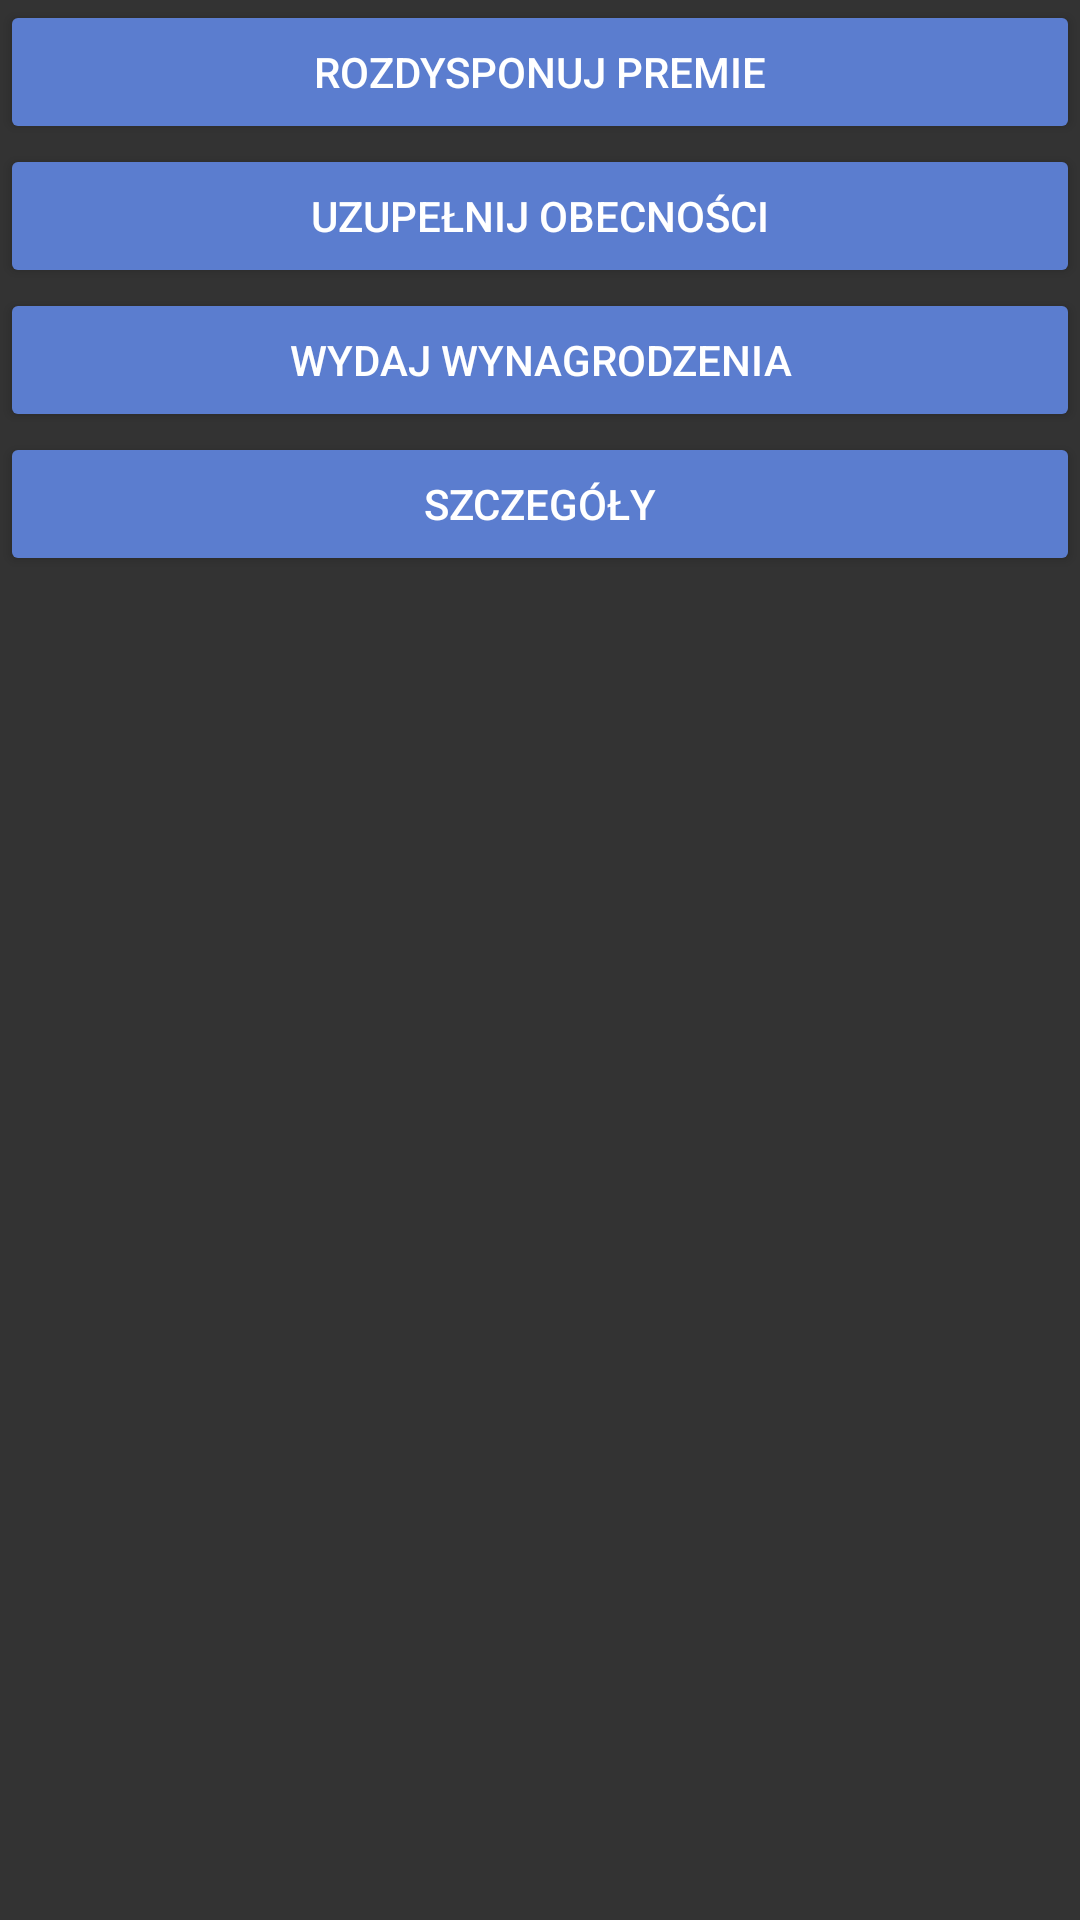

Write the Android layout XML for this screen, with the resource values it uses.
<!-- AndroidManifest.xml: application theme AppTheme -->
<!-- res/layout/admin_wynagrodzenia.xml -->
<?xml version="1.0" encoding="utf-8"?>
<LinearLayout xmlns:android="http://schemas.android.com/apk/res/android"
    xmlns:tools="http://schemas.android.com/tools"
    android:layout_width="match_parent"
    android:layout_height="match_parent"
    android:orientation="vertical">

    <Button
        android:id="@+id/button_dodaj_zaang"
        android:layout_width="match_parent"
        android:layout_height="wrap_content"
        android:text="rozdysponuj premie" />

    <Button
        android:id="@+id/button_dodaj_obecnosc"
        android:layout_width="match_parent"
        android:layout_height="wrap_content"
        android:text="uzupełnij obecności" />

    <Button
        android:id="@+id/button_wydaj_wynagrodzenia"
        android:layout_width="match_parent"
        android:layout_height="wrap_content"
        android:text="wydaj wynagrodzenia" />

    <Button
        android:id="@+id/button_szczegoly_wynagrodzen"
        android:layout_width="match_parent"
        android:layout_height="wrap_content"
        android:text="szczegóły" />

    <ProgressBar
        android:id="@+id/progressBar"
        style="?android:attr/progressBarStyle"
        android:layout_width="match_parent"
        android:layout_height="wrap_content"
        android:visibility="invisible" />

</LinearLayout>
<!-- resources referenced by this layout -->
<resources>
  <style name="AppTheme" parent="Theme.AppCompat.Light.DarkActionBar">
          
          <item name="colorPrimary">@color/white</item>
          <item name="colorPrimaryDark">@color/colorPrimaryDark</item>
          <item name="colorAccent">@color/secondColor</item>
          
          <item name="android:colorButtonNormal">@color/secondColor</item>
          <item name="android:textColor">@color/white</item>
          <item name="android:background">@color/background</item>
      </style>
  <color name="white">#FFFFFF</color>
  <color name="colorPrimaryDark">#00574B</color>
  <color name="secondColor">#5B7DCF</color>
  <color name="background">#333333</color>
</resources>
